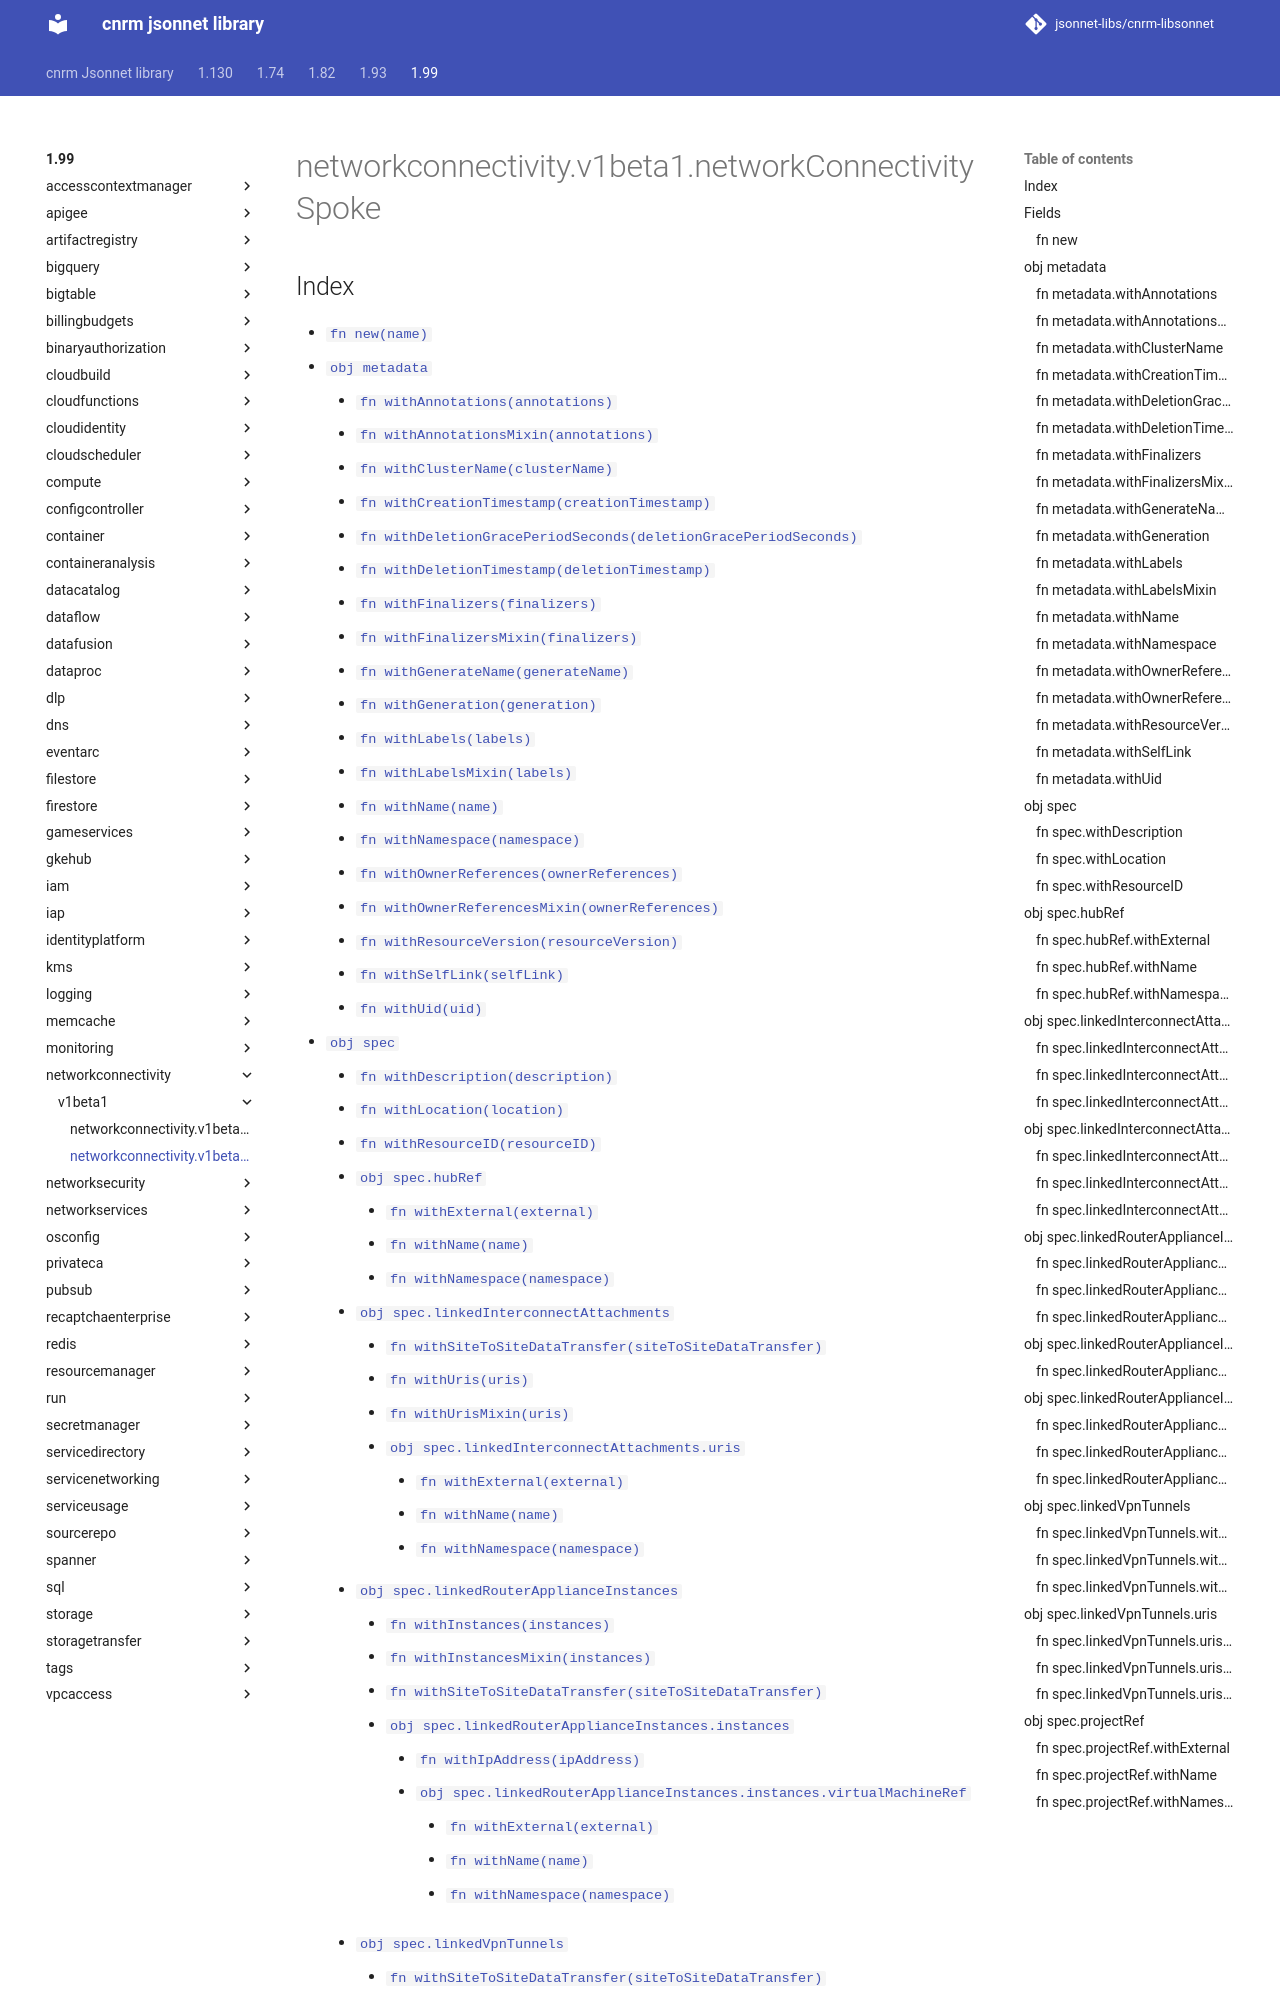

repository: jsonnet-libs/cnrm-libsonnet · page: 1.99/networkconnectivity/v1beta1/networkConnectivitySpoke/index.html · generator: mkdocs

---
permalink: /1.99/networkconnectivity/v1beta1/networkConnectivitySpoke/
---

# networkconnectivity.v1beta1.networkConnectivitySpoke



## Index

* [`fn new(name)`](#fn-new)
* [`obj metadata`](#obj-metadata)
  * [`fn withAnnotations(annotations)`](#fn-metadatawithannotations)
  * [`fn withAnnotationsMixin(annotations)`](#fn-metadatawithannotationsmixin)
  * [`fn withClusterName(clusterName)`](#fn-metadatawithclustername)
  * [`fn withCreationTimestamp(creationTimestamp)`](#fn-metadatawithcreationtimestamp)
  * [`fn withDeletionGracePeriodSeconds(deletionGracePeriodSeconds)`](#fn-metadatawithdeletiongraceperiodseconds)
  * [`fn withDeletionTimestamp(deletionTimestamp)`](#fn-metadatawithdeletiontimestamp)
  * [`fn withFinalizers(finalizers)`](#fn-metadatawithfinalizers)
  * [`fn withFinalizersMixin(finalizers)`](#fn-metadatawithfinalizersmixin)
  * [`fn withGenerateName(generateName)`](#fn-metadatawithgeneratename)
  * [`fn withGeneration(generation)`](#fn-metadatawithgeneration)
  * [`fn withLabels(labels)`](#fn-metadatawithlabels)
  * [`fn withLabelsMixin(labels)`](#fn-metadatawithlabelsmixin)
  * [`fn withName(name)`](#fn-metadatawithname)
  * [`fn withNamespace(namespace)`](#fn-metadatawithnamespace)
  * [`fn withOwnerReferences(ownerReferences)`](#fn-metadatawithownerreferences)
  * [`fn withOwnerReferencesMixin(ownerReferences)`](#fn-metadatawithownerreferencesmixin)
  * [`fn withResourceVersion(resourceVersion)`](#fn-metadatawithresourceversion)
  * [`fn withSelfLink(selfLink)`](#fn-metadatawithselflink)
  * [`fn withUid(uid)`](#fn-metadatawithuid)
* [`obj spec`](#obj-spec)
  * [`fn withDescription(description)`](#fn-specwithdescription)
  * [`fn withLocation(location)`](#fn-specwithlocation)
  * [`fn withResourceID(resourceID)`](#fn-specwithresourceid)
  * [`obj spec.hubRef`](#obj-spechubref)
    * [`fn withExternal(external)`](#fn-spechubrefwithexternal)
    * [`fn withName(name)`](#fn-spechubrefwithname)
    * [`fn withNamespace(namespace)`](#fn-spechubrefwithnamespace)
  * [`obj spec.linkedInterconnectAttachments`](#obj-speclinkedinterconnectattachments)
    * [`fn withSiteToSiteDataTransfer(siteToSiteDataTransfer)`](#fn-speclinkedinterconnectattachmentswithsitetositedatatransfer)
    * [`fn withUris(uris)`](#fn-speclinkedinterconnectattachmentswithuris)
    * [`fn withUrisMixin(uris)`](#fn-speclinkedinterconnectattachmentswithurismixin)
    * [`obj spec.linkedInterconnectAttachments.uris`](#obj-speclinkedinterconnectattachmentsuris)
      * [`fn withExternal(external)`](#fn-speclinkedinterconnectattachmentsuriswithexternal)
      * [`fn withName(name)`](#fn-speclinkedinterconnectattachmentsuriswithname)
      * [`fn withNamespace(namespace)`](#fn-speclinkedinterconnectattachmentsuriswithnamespace)
  * [`obj spec.linkedRouterApplianceInstances`](#obj-speclinkedrouterapplianceinstances)
    * [`fn withInstances(instances)`](#fn-speclinkedrouterapplianceinstanceswithinstances)
    * [`fn withInstancesMixin(instances)`](#fn-speclinkedrouterapplianceinstanceswithinstancesmixin)
    * [`fn withSiteToSiteDataTransfer(siteToSiteDataTransfer)`](#fn-speclinkedrouterapplianceinstanceswithsitetositedatatransfer)
    * [`obj spec.linkedRouterApplianceInstances.instan
